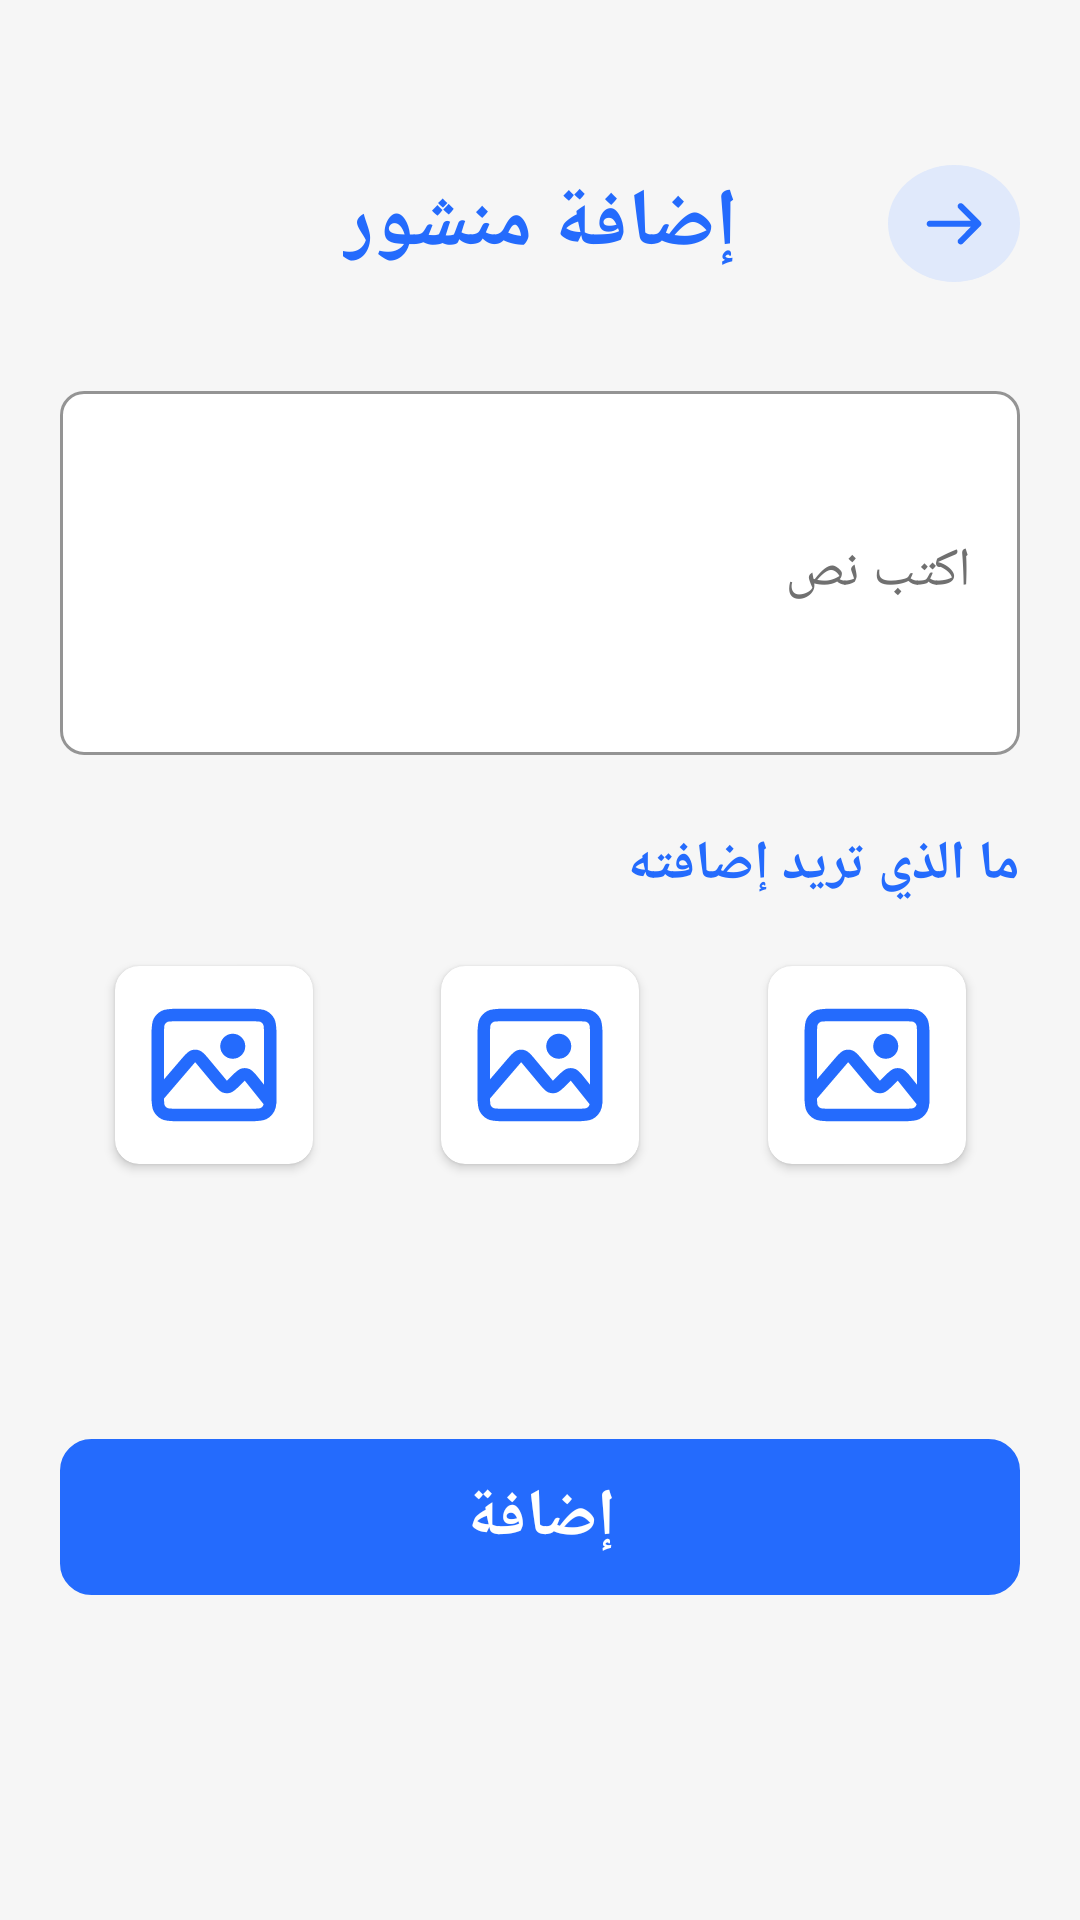

Layout XML and referenced resources for this Android screen:
<!-- AndroidManifest.xml: application theme Theme.PalliativeCare -->
<!-- res/layout/fragment_add_post.xml -->
<?xml version="1.0" encoding="utf-8"?>
<androidx.constraintlayout.widget.ConstraintLayout xmlns:android="http://schemas.android.com/apk/res/android"
    xmlns:app="http://schemas.android.com/apk/res-auto"
    xmlns:tools="http://schemas.android.com/tools"
    android:layout_width="match_parent"
    android:layout_height="match_parent"
    android:background="@color/background_color"
    tools:context=".doctor.ui.add_post.AddPostFragment">


    <com.google.android.material.button.MaterialButton
        android:id="@+id/btnDoctorAddPost"
        android:layout_width="0dp"
        android:layout_height="wrap_content"
        android:layout_marginStart="20dp"
        android:layout_marginTop="24dp"
        android:layout_marginEnd="20dp"
        android:background="@drawable/round_button"
        android:padding="5dp"
        android:text="إضافة"
        android:textSize="22sp"
        android:textStyle="bold"
        app:layout_constraintEnd_toEndOf="parent"
        app:layout_constraintStart_toStartOf="parent"
        app:layout_constraintTop_toBottomOf="@+id/mediaUploaded1" />

    <TextView
        android:id="@+id/textView16"
        android:layout_width="wrap_content"
        android:layout_height="wrap_content"
        android:layout_marginTop="?attr/actionBarSize"
        android:text="إضافة منشور"
        android:textColor="@color/Primary_color"
        android:textSize="27sp"
        android:textStyle="bold"
        app:layout_constraintEnd_toEndOf="parent"
        app:layout_constraintStart_toStartOf="parent"
        app:layout_constraintTop_toTopOf="parent" />

    <ImageButton
        android:id="@+id/btnGoBack"
        android:layout_width="wrap_content"
        android:layout_height="wrap_content"
        android:layout_marginEnd="20dp"
        android:background="@drawable/back_icon"
        android:paddingStart="10dp"
        android:paddingTop="10dp"
        android:paddingEnd="10dp"
        android:paddingBottom="5dp"
        android:src="@drawable/ic_arrow"
        app:layout_constraintBottom_toBottomOf="@+id/textView16"
        app:layout_constraintEnd_toEndOf="parent"
        app:layout_constraintTop_toTopOf="@+id/textView16" />


    <com.google.android.material.textfield.TextInputLayout
        android:id="@+id/txtPostDecs"
        style="@style/Widget.MaterialComponents.TextInputLayout.OutlinedBox"
        android:layout_width="0dp"
        android:layout_height="wrap_content"
        android:layout_marginStart="20dp"
        android:layout_marginTop="32dp"
        android:layout_marginEnd="20dp"
        android:hint="اكتب نص"
        android:textColorHint="@color/gray_color"
        app:boxBackgroundColor="@color/white"
        app:boxCornerRadiusBottomEnd="8dp"
        app:boxCornerRadiusBottomStart="8dp"
        app:boxCornerRadiusTopEnd="8dp"
        app:boxCornerRadiusTopStart="8dp"
        app:boxStrokeColor="@color/icon_color"
        app:hintAnimationEnabled="true"
        app:hintTextColor="@color/gray_color"
        app:layout_constraintCircleRadius="20dp"
        app:layout_constraintEnd_toEndOf="parent"
        app:layout_constraintStart_toStartOf="parent"
        app:layout_constraintTop_toBottomOf="@+id/textView16">

        <com.google.android.material.textfield.TextInputEditText
            android:layout_width="match_parent"
            android:layout_height="wrap_content"
            android:inputType="textMultiLine"
            android:lines="4"
            android:textColor="@color/black"
            android:textColorHint="@color/gray_color"
            android:textSize="18sp" />

    </com.google.android.material.textfield.TextInputLayout>

    <TextView
        android:id="@+id/textView20"
        android:layout_width="wrap_content"
        android:layout_height="wrap_content"
        android:layout_marginTop="24dp"
        android:layout_marginEnd="20dp"
        android:text="ما الذي تريد إضافته"
        android:textColor="@color/Primary_color"
        android:textSize="18sp"
        android:textStyle="bold"
        app:layout_constraintEnd_toEndOf="parent"
        app:layout_constraintTop_toBottomOf="@+id/txtPostDecs" />

    <include
        android:id="@+id/btnPdfType"
        layout="@layout/media_design"
        android:layout_width="wrap_content"
        android:layout_height="wrap_content"
        android:layout_marginTop="16dp"
        app:layout_constraintEnd_toStartOf="@+id/btnVideoType"
        app:layout_constraintHorizontal_bias="0.5"
        app:layout_constraintStart_toStartOf="parent"
        app:layout_constraintTop_toBottomOf="@+id/textView20" />

    <include
        android:id="@+id/btnImageType"
        layout="@layout/media_design"
        android:layout_width="wrap_content"
        android:layout_height="wrap_content"
        android:layout_marginTop="16dp"
        app:layout_constraintEnd_toEndOf="parent"
        app:layout_constraintHorizontal_bias="0.5"
        app:layout_constraintStart_toEndOf="@+id/btnVideoType"
        app:layout_constraintTop_toBottomOf="@+id/textView20" />

    <include
        android:id="@+id/btnVideoType"
        layout="@layout/media_design"
        android:layout_width="wrap_content"
        android:layout_height="wrap_content"
        android:layout_marginTop="16dp"
        app:layout_constraintEnd_toStartOf="@+id/btnImageType"
        app:layout_constraintHorizontal_bias="0.5"
        app:layout_constraintStart_toEndOf="@+id/btnPdfType"
        app:layout_constraintTop_toBottomOf="@+id/textView20" />

    <ImageView
        android:id="@+id/mediaUploaded1"
        android:layout_width="wrap_content"
        android:layout_height="wrap_content"
        android:layout_marginStart="4dp"
        android:layout_marginTop="32dp"
        android:src="@drawable/done_mark"
        android:visibility="invisible"
        app:layout_constraintEnd_toEndOf="parent"
        app:layout_constraintHorizontal_bias="0.5"
        app:layout_constraintStart_toEndOf="@+id/mediaUploaded2"
        app:layout_constraintTop_toBottomOf="@+id/btnImageType" />

    <TextView
        android:id="@+id/mediaUploaded2"
        android:layout_width="wrap_content"
        android:layout_height="wrap_content"
        android:layout_marginEnd="4dp"
        android:text="تم تحميل الوسائط"
        android:textColor="@color/black"
        android:textSize="17sp"
        android:textStyle="bold"
        android:visibility="invisible"
        app:layout_constraintBottom_toBottomOf="@+id/mediaUploaded1"
        app:layout_constraintEnd_toStartOf="@+id/mediaUploaded1"
        app:layout_constraintHorizontal_bias="0.5"
        app:layout_constraintHorizontal_chainStyle="packed"
        app:layout_constraintStart_toStartOf="parent"
        app:layout_constraintTop_toTopOf="@+id/mediaUploaded1" />

</androidx.constraintlayout.widget.ConstraintLayout>
<!-- res/layout/media_design.xml (included above) -->
<?xml version="1.0" encoding="utf-8"?>
<androidx.cardview.widget.CardView xmlns:android="http://schemas.android.com/apk/res/android"
    xmlns:app="http://schemas.android.com/apk/res-auto"
    xmlns:tools="http://schemas.android.com/tools"
    android:layout_width="wrap_content"
    android:layout_height="wrap_content"
    app:cardCornerRadius="8dp"
    app:cardPreventCornerOverlap="true"
    app:cardUseCompatPadding="true">

    <androidx.constraintlayout.widget.ConstraintLayout
        android:id="@+id/backDesign"
        android:layout_width="match_parent"
        android:layout_height="match_parent">

        <ImageView
            android:id="@+id/imageView4"
            android:layout_width="wrap_content"
            android:layout_height="wrap_content"
            android:layout_marginStart="8dp"
            android:layout_marginTop="8dp"
            android:layout_marginEnd="8dp"
            android:layout_marginBottom="8dp"
            app:layout_constraintBottom_toBottomOf="parent"
            app:layout_constraintEnd_toEndOf="parent"
            app:layout_constraintStart_toStartOf="parent"
            app:layout_constraintTop_toTopOf="parent"
            app:srcCompat="@drawable/image_type" />
    </androidx.constraintlayout.widget.ConstraintLayout>
</androidx.cardview.widget.CardView>
<!-- resources referenced by this layout -->
<resources>
  <color name="Primary_color">#246BFD</color>
  <color name="background_color">#f6f6f6</color>
  <color name="black">#FF000000</color>
  <color name="gray_color">#707070</color>
  <color name="icon_color">#A8A8A8</color>
  <color name="white">#FFFFFFFF</color>
  <!-- drawable back_icon (drawable) -->
  <?xml version="1.0" encoding="utf-8"?>
  <shape xmlns:android="http://schemas.android.com/apk/res/android" android:shape="oval">
      <solid android:color="#E0E9FB"/>
  
  </shape>
  <!-- drawable done_mark (drawable) -->
  <vector android:height="30dp" android:viewportHeight="36"
      android:viewportWidth="36" android:width="30dp" xmlns:android="http://schemas.android.com/apk/res/android">
      <path android:fillColor="#77B255" android:pathData="M36,32a4,4 0,0 1,-4 4H4a4,4 0,0 1,-4 -4V4a4,4 0,0 1,4 -4h28a4,4 0,0 1,4 4v28z"/>
      <path android:fillColor="#FFF" android:pathData="M29.28,6.362a2.502,2.502 0,0 0,-3.458 0.736L14.936,23.877l-5.029,-4.65a2.5,2.5 0,1 0,-3.394 3.671l7.209,6.666c0.48,0.445 1.09,0.665 1.696,0.665c0.673,0 1.534,-0.282 2.099,-1.139c0.332,-0.506 12.5,-19.27 12.5,-19.27a2.5,2.5 0,0 0,-0.737 -3.458z"/>
  </vector>
  <!-- drawable ic_arrow (drawable) -->
  <vector android:height="24dp" android:viewportHeight="700"
      android:viewportWidth="700" android:width="24dp" xmlns:android="http://schemas.android.com/apk/res/android">
      <path android:fillColor="@color/Primary_color" android:pathData="m607.04,258.72 l-170.8,-170.8c-11.76,-11.76 -30.8,-11.76 -42,0 -11.76,11.76 -11.76,30.8 0,42l120.4,120.4h-400.96c-16.24,0 -29.68,13.44 -29.68,29.68s13.44,29.68 29.68,29.68h400.4l-119.84,120.4c-11.76,11.76 -11.76,30.8 0,42 5.6,5.6 13.44,8.96 21.28,8.96 7.84,0 15.12,-2.8 21.28,-8.96l171.36,-171.36c5.6,-5.6 8.96,-13.44 8.96,-21.28 -1.12,-7.28 -4.48,-15.12 -10.08,-20.72z"/>
  </vector>
  <!-- drawable round_button (drawable) -->
  <?xml version="1.0" encoding="utf-8"?>
  <shape xmlns:android="http://schemas.android.com/apk/res/android">
    <stroke android:color="@color/Primary_color" android:width="1dp"/>
    <corners android:radius="10dp"/>
  </shape>
  <style name="Theme.PalliativeCare" parent="Theme.MaterialComponents.DayNight.NoActionBar">
          
          <item name="colorPrimary">@color/Primary_color</item>
          <item name="colorPrimaryVariant">@color/Primary_color</item>
          <item name="colorOnPrimary">@color/white</item>
          
          <item name="colorSecondary">@color/teal_200</item>
          <item name="colorSecondaryVariant">@color/teal_700</item>
          <item name="colorOnSecondary">@color/white</item>
          
          <item name="android:statusBarColor">?attr/colorPrimaryVariant</item>
          
          <item name="fontFamily">@font/arabic_font</item>
      </style>
  <color name="teal_200">#FF03DAC5</color>
  <color name="teal_700">#FF018786</color>
</resources>
